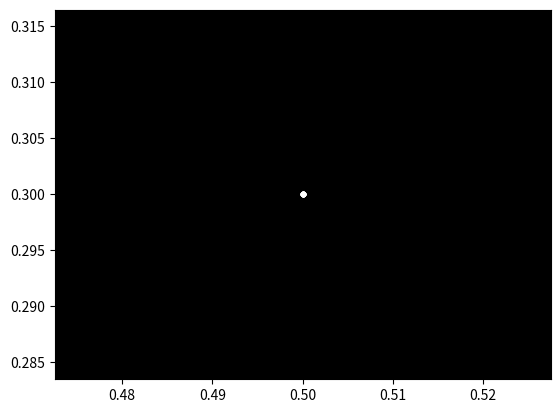

The matplotlib source for this figure:

import numpy as np
import matplotlib.pyplot as plt

# Define the coordinates of the 15 point-lights
point_lights = np.array([
    [0.5, 0.5], [0.6, 0.4], [0.7, 0.3], [0.8, 0.4],
    [0.9, 0.5], [0.5, 0.6], [0.6, 0.7], [0.7, 0.8],
    [0.8, 0.7], [0.9, 0.6], [0.5, 0.7], [0.6, 0.8],
    [0.7, 0.9], [0.8, 0.8], [0.9, 0.7]
])

# Define the jump trajectory
jump_height = 0.2
jump_duration = 0.5
jump_speed = 0.1

# Create the figure and axis
fig, ax = plt.subplots()

# Set the background color to black
ax.set_facecolor('black')

# Plot the point-lights
ax.plot(point_lights[:, 0], point_lights[:, 1], 'w.', markersize=5)

# Animate the jump
for t in np.linspace(0, jump_duration, 100):
    # Calculate the new position based on the jump trajectory
    x = 0.5 + 0.1 * np.sin(2 * np.pi * t)
    y = 0.5 + jump_height * np.cos(2 * np.pi * t)
    
    # Update the point-lights' positions
    point_lights[:, 0] = x
    point_lights[:, 1] = y
    
    # Clear the previous frame
    ax.clear()
    
    # Plot the updated point-lights
    ax.plot(point_lights[:, 0], point_lights[:, 1], 'w.')
    
    # Update the plot
    fig.canvas.draw()

plt.show()
